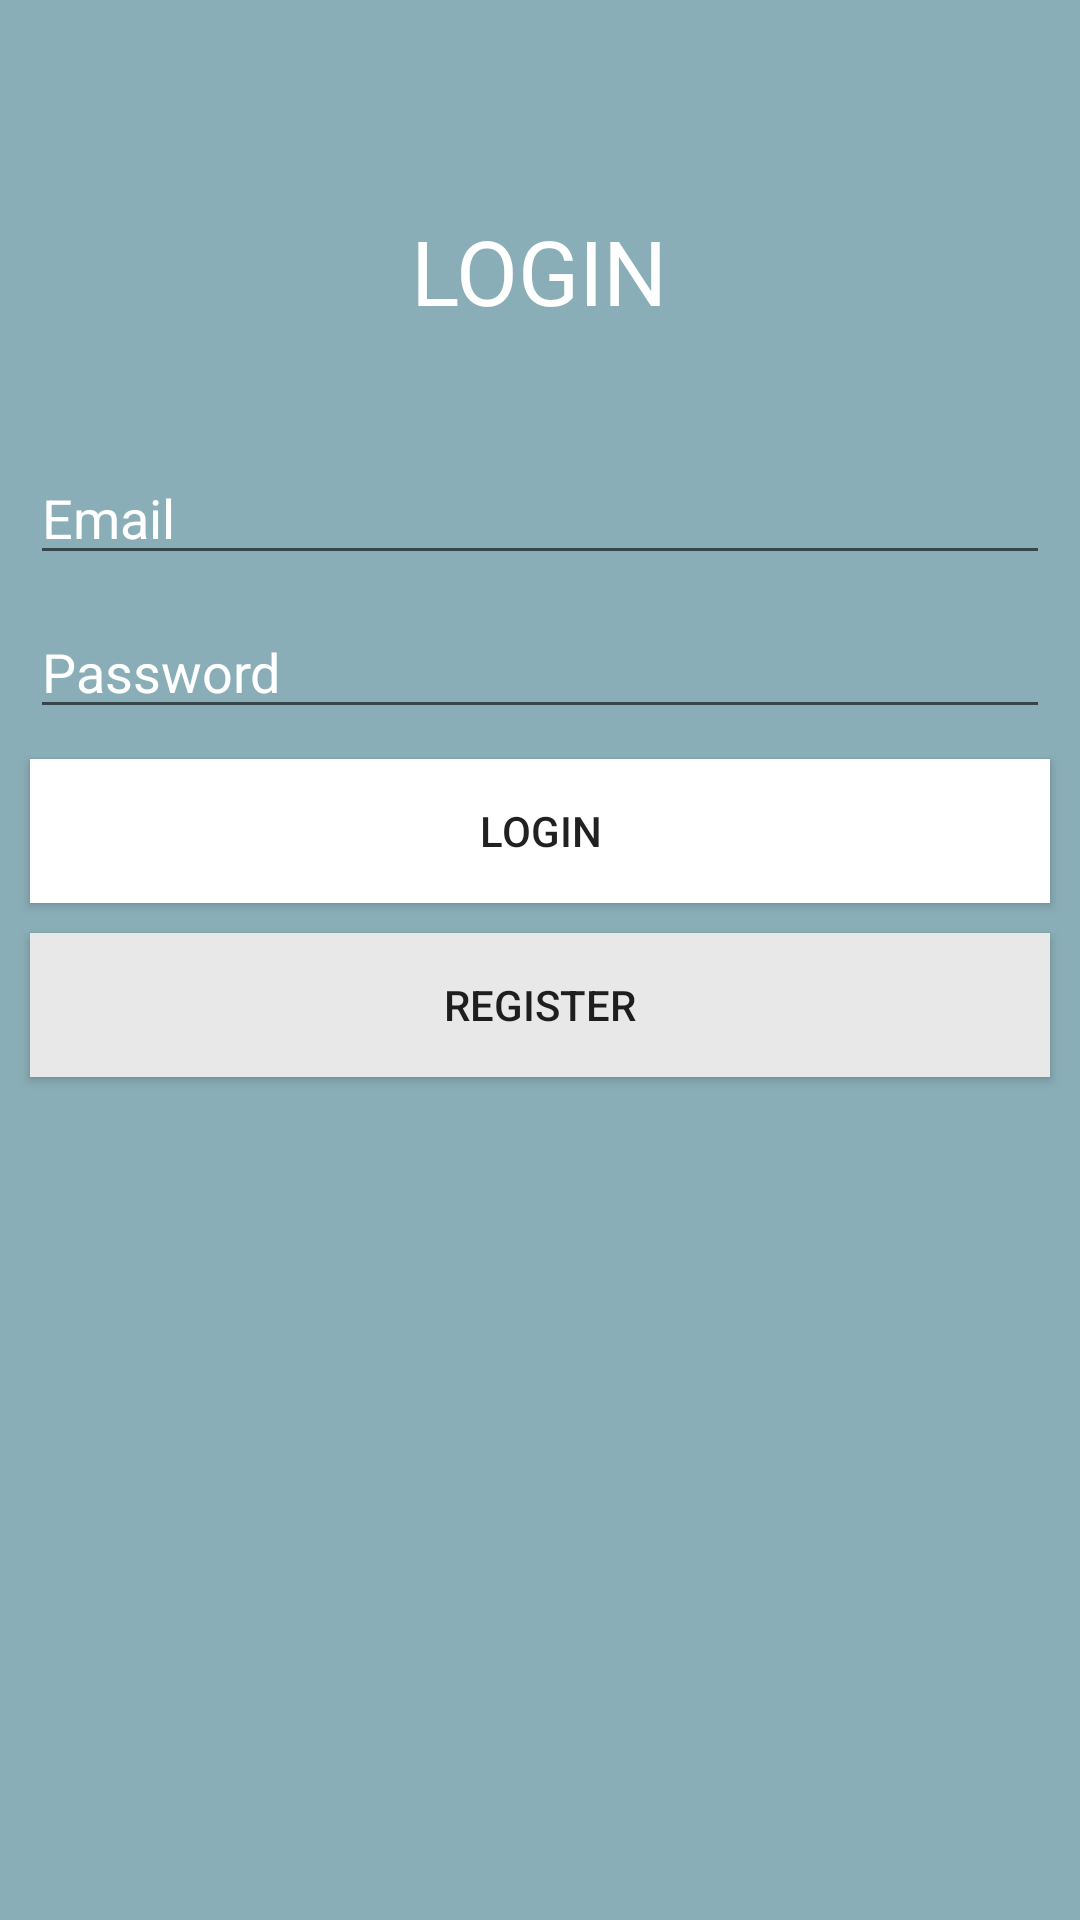

Android layout source for this screen:
<!-- AndroidManifest.xml: application theme AppTheme -->
<!-- res/layout/activity_login.xml -->
<?xml version="1.0" encoding="utf-8"?>
<LinearLayout xmlns:android="http://schemas.android.com/apk/res/android"
    xmlns:app="http://schemas.android.com/apk/res-auto"
    xmlns:tools="http://schemas.android.com/tools"
    android:layout_width="match_parent"
    android:layout_height="match_parent"
    android:background="@color/colorPrimary"
    android:orientation="vertical"
    tools:context=".activity.LoginActivity">

    <TextView
        android:layout_width="wrap_content"
        android:layout_height="wrap_content"
        android:layout_gravity="center_horizontal"
        android:layout_marginTop="50dp"
        android:padding="20dp"
        android:text="LOGIN"
        android:textColor="@color/white"
        android:textSize="30sp" />

    <EditText
        android:id="@+id/etEmail"
        android:layout_width="match_parent"
        android:layout_height="wrap_content"
        android:layout_marginLeft="10dp"
        android:layout_marginTop="20dp"
        android:layout_marginRight="10dp"
        android:layout_marginBottom="10dp"
        android:hint="Email"
        android:inputType="textEmailAddress"
        android:singleLine="true"
        android:textColorHint="@color/white" />


    <EditText
        android:id="@+id/etPass"
        android:layout_width="match_parent"
        android:layout_height="wrap_content"
        android:layout_marginLeft="10dp"
        android:layout_marginRight="10dp"
        android:layout_marginBottom="10dp"
        android:hint="Password"
        android:inputType="textPassword"
        android:singleLine="true"
        android:textColorHint="@color/white" />

    <Button
        android:id="@+id/btnLogin"
        android:layout_width="match_parent"
        android:layout_height="wrap_content"
        android:layout_marginLeft="10dp"
        android:layout_marginRight="10dp"
        android:layout_marginBottom="10dp"
        android:background="@color/white"
        android:onClick="login"
        android:text="Login"
        tools:ignore="OnClick" />

    <Button
        android:id="@+id/btnReg"
        android:layout_width="match_parent"
        android:layout_height="wrap_content"
        android:layout_marginLeft="10dp"
        android:layout_marginRight="10dp"
        android:layout_marginBottom="10dp"
        android:background="@color/colorBorder"
        android:onClick="register"
        android:text="Register"
        tools:ignore="OnClick" />

</LinearLayout>
<!-- resources referenced by this layout -->
<resources>
  <color name="colorBorder">#e8e8e8</color>
  <color name="colorPrimary">#8aaeb7</color>
  <color name="white">#FFFFFF</color>
  <style name="AppTheme" parent="Theme.AppCompat.Light.DarkActionBar">
          
          <item name="colorPrimary">@color/colorPrimary</item>
          <item name="colorPrimaryDark">@color/colorPrimaryDark</item>
          <item name="colorAccent">@color/colorAccent</item>
          <item name="windowActionBar">false</item>
          <item name="windowNoTitle">true</item>
      </style>
  <color name="colorPrimaryDark">#26739c</color>
  <color name="colorAccent">#FF4081</color>
</resources>
